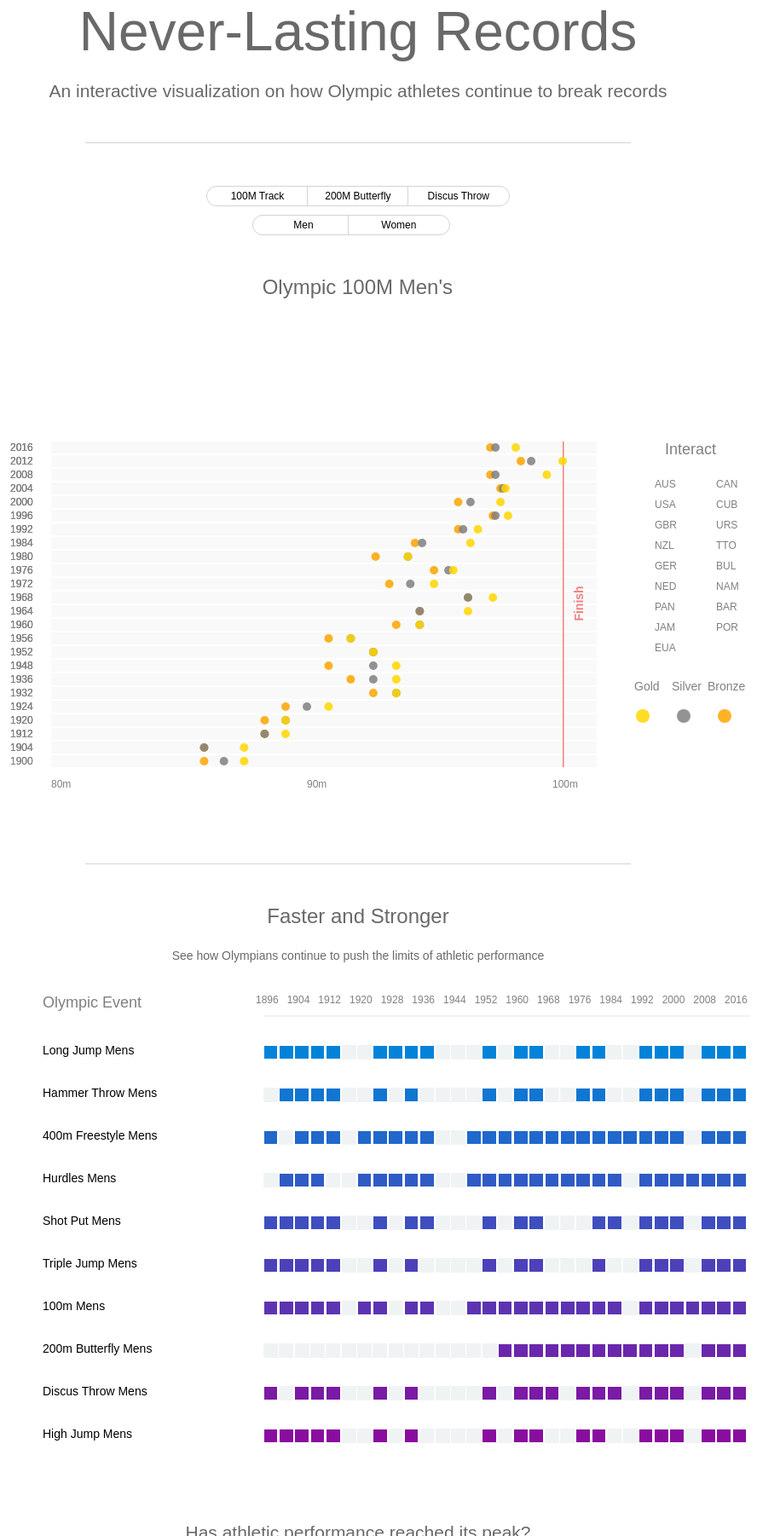
D3 v4 page, settled after 480 driven frames (8 s of simulated time); the page loaded 2 data file(s).


            var titleSvg = d3.select('.titleClass').append("svg")
            .attr("width", 200).attr("height", 180);
            
            titleSvg.append("image").attr("xlink:href", "img/titleImage.png")
                .attr("x", "32%")
                .attr("y", "20")
                .attr("width", "350");
        

            // Olympic Games of interest
            var mens100m  = {}; 
            var womens100m  = {};
            var mens200mFly = {}; 
            var womens200mFly = {};
            var mensDiscus = {};
            var womensDiscus = {};
            
            // Olympic Sports of interest for the bar charts
            var longJumpM = {};     // Long Jump
            var longJumpW = {};
            var hammerM = {};       // Hammer Throw
            var hammerW = {};   
            var freestyleM = {};    // 400m Free Style
            var freestyleW = {};
            var hurdlesM = {};      // Hurdles
            var hurdlesW = {}; 
            var shotPutM = {};      // Shot Put
            var shotPutW = {};
            var tripleJumpM = {};   // Triple Jump
            var tripleJumpW = {};
            var trackM = {};        // 100m Track
            var trackW = {};
            var butterflyM = {};    // 200m Butterfly
            var butterflyW = {};
            var discusM = {};       // Discus Throw
            var discusW = {};
            var highJumpM = {};     // High Jump
            var highJumpW = {};

            // Olympic Games by country
            // key: country
            // data: # medals, # gold, # silver, # bronze
            // data: [year: # medals, # gold, # bronze]
            var countryData = {};
            
            d3.queue()
            .defer(d3.csv, "olympicData.csv", parseLine)
            .defer(d3.csv, "OlympicRegression.csv", parseLine2)
            .await(createVisualization);
            
            function createVisualization(error, file1, file2){
                
                createAnimation(file1);
                
                createCharts(file2);
                
            }
            
            function parseLine2(line) {
                return {
                    game: line["Game"],
                    year: line["Year"],
                    medal: line["Medal"],
                    result: (line["Result"]),
                    country: line["Country"],
                    athlete: line["Athlete"]
                }
            }
            
            
            function parseLine(line) {
                var csvLine = {
                    game: line["Game"],
                    year: line["Year"],
                    medal: line["Medal"],
                    result: line["Result"],
                    country: line["Country"],
                    athlete: line["Athlete"]
                }
                if (csvLine.game == "200M Butterfly Men" || csvLine.game == "200M Butterfly Women") {
                    var time = csvLine.result.replace(/^0+(?!\.|$)/, ''); // remove leading zeros of time result e.g. "01:55.35"
                    time = Number(time.charAt(0)) * 60 + Number(time.substr(2)); // # of minutes * 60 seconds + seconds.milliseconds
                    csvLine.result = time;
                } else {
                    csvLine.result = Number(csvLine.result);
                }
                return csvLine;
            }
            
            // Update the data object olympicResults to include new results
            function olympicGoldResults (olympicResults, d){
                olympicResults[d.year] = {result: d.result, athlete: d.athlete, country: d.country, game: d.game};
            };
            
            // Create objects for gold, silver, and bronze results.
            // Update the data object olympicResults to include new results
            function olympicYearResults (olympicResults, d){
                var game = (d.game).replace(/\s/g, '').toLowerCase();
                if (d.medal == "gold"){
                    olympicResults[d.year].gold = {game: game, result: d.result, athlete: d.athlete, country: d.country};
                }
                if (d.medal == "silver"){
                    olympicResults[d.year].silver = {game: game, result: d.result, athlete: d.athlete, country: d.country};
                }
                if (d.medal == "bronze"){
                    olympicResults[d.year].bronze = {game: game, result: d.result, athlete: d.athlete, country: d.country};
                }
            }    
            
            function createAnimation(data){
                olympicData = data;
                
                // Create object for each olympic game (key = year)
                olympicData.forEach(function(d){
                    
                    if (d.game == "100M Men"){ mens100m[d.year]= {} }
                    
                    else if (d.game == "100M Women") { womens100m[d.year] = {} }

                    else if (d.game == "200M Butterfly Men") { mens200mFly[d.year] = {} }

                    else if (d.game == "200M Butterfly Women") { womens200mFly[d.year] = {} }

                    else if (d.game == "Discus Throw Men") { mensDiscus[d.year] = {} }

                    else if (d.game == "Discus Throw Women") { womensDiscus[d.year] = {} }
                    
                    // Populate countryData
                    
                    // If countryData already has that country 
                    if (countryData[d.country]) {
                        if (d.medal == 'gold') {
                            countryData[d.country].total += 1;
                            countryData[d.country].gold += 1;
                            if (countryData[d.country].byyear[d.year]) {
                                countryData[d.country].byyear[d.year].t +=1;
                                countryData[d.country].byyear[d.year].g +=1;
                            } else {
                                countryData[d.country].byyear[d.year] = {t:1, g:1, s:0, b:0};
                            }
                        } else if (d.medal == 'silver') {
                            countryData[d.country].total += 1;
                            countryData[d.country].silver += 1;
                            if (countryData[d.country].byyear[d.year]) {
                                countryData[d.country].byyear[d.year].t +=1;
                                countryData[d.country].byyear[d.year].s +=1;
                            } else {
                                countryData[d.country].byyear[d.year] = {t:1, g:0, s:1, b:0};
                            }
                        } else {
                            countryData[d.country].total += 1;
                            countryData[d.country].bronze += 1;
                            if (countryData[d.country].byyear[d.year]) {
                                countryData[d.country].byyear[d.year].t +=1;
                                countryData[d.country].byyear[d.year].b +=1;
                            } else {
                                countryData[d.country].byyear[d.year] = {t:1, g:0, s:0, b:1};
                            }
                        }
                    } else {
                        countryData[d.country] = {total: 0, gold: 0, silver: 0, bronze: 0, byyear:{}};
                    }
                })
                
                // Create object for every year's results (keys =  gold, silver and bronze )
                olympicData.forEach(function(d){
                    
                    if (d.game == "100M Men"){ olympicYearResults(mens100m, d); }
                    
                    if (d.game == "100M Women"){ olympicYearResults(womens100m, d); }

                    if (d.game == "200M Butterfly Men"){ olympicYearResults(mens200mFly, d); }
                    
                    if (d.game == "200M Butterfly Women"){ olympicYearResults(womens200mFly, d); }

                    if (d.game == "Discus Throw Men"){ olympicYearResults(mensDiscus, d); }
                    
                    if (d.game == "Discus Throw Women"){ olympicYearResults(womensDiscus, d); }
                    
                });
                
                // Add speeds to object: 100m / result
                for (year in mens100m){
                    mens100m[year].gold.speed = 100.0/mens100m[year].gold.result;
                    mens100m[year].silver.speed = 100.0/mens100m[year].silver.result;
                    mens100m[year].bronze.speed = 100.0/mens100m[year].bronze.result;
                };
                
                // Add speeds to 100m Womens object: 100m / result
                for (year in womens100m){
                    womens100m[year].gold.speed = 100.0/womens100m[year].gold.result;
                    womens100m[year].silver.speed = 100.0/womens100m[year].silver.result;
                    womens100m[year].bronze.speed = 100.0/womens100m[year].bronze.result;
                };

                // Add speeds to 200m Mens Butterfly object: 200m / result
                for (year in mens200mFly){
                    mens200mFly[year].gold.speed = 200.0/mens200mFly[year].gold.result;
                    mens200mFly[year].silver.speed = 200.0/mens200mFly[year].silver.result;
                    mens200mFly[year].bronze.speed = 200.0/mens200mFly[year].bronze.result;
                };

                // Add speeds to 200m Mens Butterfly object: 200m / result
                for (year in womens200mFly){
                    womens200mFly[year].gold.speed = 200.0/womens200mFly[year].gold.result;
                    womens200mFly[year].silver.speed = 200.0/womens200mFly[year].silver.result;
                    womens200mFly[year].bronze.speed = 200.0/womens200mFly[year].bronze.result;
                };

                // shows when page is first loaded
                plotTracks(mens100m);

                // show mens track 
                d3.select("#buttonTrackMen").on("click", function() {
                    svgTrack.selectAll("text").remove();
                    svgTrackGroup.selectAll("*").remove();
                    plotTracks(mens100m);
                });

                // show womens track
                d3.select("#buttonTrackWomen").on("click", function() {
                    svgTrack.selectAll("text").remove();
                    svgTrackGroup.selectAll("*").remove();
                    plotTracks(womens100m);
                });
                
                // show mens swim
                d3.select("#buttonPoolMen").on("click", function() {
                    svgPool.selectAll("text").remove();
                    svgPoolGroup.selectAll("*").remove();
                    plotPoolLanes(mens200mFly);
                });

                // show womens swim
                d3.select("#buttonPoolWomen").on("click", function() {
                    svgPool.selectAll("text").remove();
                    svgPoolGroup.selectAll("*").remove();
                    plotPoolLanes(womens200mFly);
                });

                // show mens discus
                d3.select("#buttonDiscusMen").on("click", function() {
                    svgDiscus.selectAll("text").remove();
                    svgDiscusGroup.selectAll("*").remove();
                    plotDiscusThrows(mensDiscus);
                });

                // show womens discus
                d3.select("#buttonDiscusWomen").on("click", function() {
                    svgDiscus.selectAll("text").remove();
                    svgDiscusGroup.selectAll("*").remove();
                    plotDiscusThrows(womensDiscus);
                });

                // only show track
                d3.select("#showTrack").on("click", function() {
                    svgTrack.selectAll("text").remove();
                    svgTrackGroup.selectAll("*").remove();
                    plotTracks(mens100m);
                    document.getElementById("trackViz").style.display = "inline";
                    document.getElementById("poolViz").style.display = "none";
                    document.getElementById("discusViz").style.display = "none";
                    
                    // Show track buttons
                    d3.select('#buttonTrackMen').style('display', 'initial');
                    d3.select('#buttonTrackWomen').style('display', 'initial');
                    
                    // Hide other pool, discus buttons
                    d3.select('#buttonPoolMen').style('display', 'none');
                    d3.select('#buttonPoolWomen').style('display', 'none');
                    d3.select('#buttonDiscusMen').style('display', 'none');
                    d3.select('#buttonDiscusWomen').style('display', 'none');
                })

                // only show pool
                d3.select("#showPool").on("click", function() {
                    svgPool.selectAll("text").remove();
                    svgPoolGroup.selectAll("*").remove();
                    plotPoolLanes(mens200mFly);
                    document.getElementById("trackViz").style.display = "none";
                    document.getElementById("poolViz").style.display = "inline";
                    document.getElementById("discusViz").style.display = "none";
                    
                    // Show pool buttons
                    d3.select('#buttonPoolMen').style('display', 'initial');
                    d3.select('#buttonPoolWomen').style('display', 'initial');
                    
                    // Hide other track, discus buttons
                    d3.select('#buttonTrackMen').style('display', 'none');
                    d3.select('#buttonTrackWomen').style('display', 'none');
                    d3.select('#buttonDiscusMen').style('display', 'none');
                    d3.select('#buttonDiscusWomen').style('display', 'none');
                })

                // only show discus
                d3.select("#showDiscus").on("click", function() {
                    svgDiscus.selectAll("text").remove();
                    svgDiscusGroup.selectAll("*").remove();
                    plotDiscusThrows(mensDiscus);
                    document.getElementById("trackViz").style.display = "none";
                    document.getElementById("poolViz").style.display = "none";
                    document.getElementById("discusViz").style.display = "inline";
                    
                    // Show discus buttons
                    d3.select('#buttonDiscusMen').style('display', 'initial');
                    d3.select('#buttonDiscusWomen').style('display', 'initial');
                    
                    // Hide other pool, track buttons
                    d3.select('#buttonPoolMen').style('display', 'none');
                    d3.select('#buttonPoolWomen').style('display', 'none');
                    d3.select('#buttonTrackMen').style('display', 'none');
                    d3.select('#buttonTrackWomen').style('display', 'none');
                })

                // plotCountries(countryData);
                
                
                d3.select("#dataSlider").on("input", function() {
                    updatePlot(+this.value);
                });
                
            };
            
            function createCharts(data){
            chartData = data;

            // Create object for each olympic game (key = year)
            chartData.forEach(function(d){

                if (d.game == "Long Jump Mens"){ olympicGoldResults(longJumpM, d); }

                else if (d.game == "Long Jump Womens"){ olympicGoldResults(longJumpW, d); }
                
                else if (d.game == "Hammer Throw Mens"){ olympicGoldResults(hammerM, d); }
                
                 else if (d.game == "Hammer Throw Womens"){ olympicGoldResults(hammerW, d); }
                
                else if (d.game == "400m Freestyle Mens"){ olympicGoldResults(freestyleM, d); }
                
                else if (d.game == "400m Freestyle Womens"){ olympicGoldResults(freestyleW, d); }
                
                else if (d.game == "Hurdles Mens"){ olympicGoldResults(hurdlesM, d); }
                
                else if (d.game == "Hurdles Womens"){ olympicGoldResults(hurdlesW, d); }
                
                else if (d.game == "Shot Put Mens"){ olympicGoldResults(shotPutM, d); }
                
                else if (d.game == "Shot Put Womens"){ olympicGoldResults(shotPutW, d); }
                
                else if (d.game == "Triple Jump Mens"){ olympicGoldResults(tripleJumpM, d); }
                
                else if (d.game == "Triple Jump Womens"){ olympicGoldResults(tripleJumpW, d); }
                
                else if (d.game == "100m Mens"){ olympicGoldResults(trackM, d); }
                
                else if (d.game == "100m Womens"){ olympicGoldResults(trackW, d); }
                
                else if (d.game == "200m Butterfly Mens"){ olympicGoldResults(butterflyM, d); }
                
                else if (d.game == "200m Butterfly Womens"){ olympicGoldResults(butterflyW, d); }
                
                else if (d.game == "Discus Throw Mens"){ olympicGoldResults(discusM, d); }
                
                else if (d.game == "Discus Throw Womens"){ olympicGoldResults(discusW, d); }
                
                else if (d.game == "High Jump Mens"){ olympicGoldResults(highJumpM, d); }
                
                else if (d.game == "High Jump Womens"){ olympicGoldResults(highJumpW, d); }
            
                
            })
            
            var olympicSports = [longJumpM, longJumpW, hammerM, hammerW, freestyleM,freestyleW,hurdlesM, hurdlesW, shotPutM, shotPutW,tripleJumpM, tripleJumpW, trackM, trackW, butterflyM, butterflyW, discusM, discusW, highJumpM, highJumpW];
            
            
            plotChart(longJumpM,longJump_svg,"sportImg/long-jump.svg", "Meters", "Farther", "#0283D9");
            plotChart(hammerM, hammerThrow_svg,"sportImg/hammer-throw.svg", "Meters","Farther","#1175D2" );
            plotChart(freestyleM,freestyle_svg,"sportImg/swimmer.svg", "Seconds","Faster" ,"#2068CC");
            plotChart(hurdlesM,hurdles_svg, "sportImg/track-field.svg","Seconds","Faster" ,"#2F5BC5");
            plotChart(shotPutM,shotPut_svg,"sportImg/shot-put.svg", "Meters","Farther" ,"#3E4EBF");
            plotChart(tripleJumpM, tripleJump_svg,"sportImg/long-jump.svg", "Meters","Farther", "#4D41B9");
            plotChart(trackM, track_svg,"sportImg/sprint.svg", "Seconds","Faster", "#5C34B2");
            plotChart(butterflyM, butterfly_svg,"sportImg/swimmer.svg", "Seconds","Faster", "#6B27AC");
            plotChart(discusM,discusThrow_svg,"sportImg/man-throwing-something.svg", "Meters","Farther", "#7A1AA5");
            plotChart(highJumpM, highJump_svg,"sportImg/high-jump.svg", "Meters", "Farther","#890D9F");
            };
                        
        

            var width = 960, height = 720;

            var xTrackScale = d3.scaleLinear().domain([0,100]).range([120,720]);
            var xTrackScale2 = d3.scaleLinear().domain([80,100]).range([120,720]); // zoom into points

            var yScaleMen = d3.scaleLinear().domain([0,25]).range([490,90]);
            var yScaleWomen = d3.scaleLinear().domain([0,21]).range([490,90]);

            // Create SVG
            var svgTrack = d3.select("#trackViz")
            .append("svg")
            .attr("width", width)
            .attr("height", 650);
            

            var svgTrackGroup = svgTrack.append("g");
            
            // 100M Men's Record
            var recordTimeMen = 9.63; 
            var recordSpeedMen = 100/recordTimeMen;
            
            // 100M Women's Record
            var recordTimeWomen = 10.71;
            var recordSpeedWomen = 100/recordTimeWomen;
            
            function plotTracks(data) {
                
                // Initializa variables
                var plottingData  = [];
                var recordTime;
                var n = 1;

                if (data == mens100m) {
                    recordTime = recordTimeMen
                } else {
                    recordTime = recordTimeWomen } 
                
                for (y in data) {
                    
                    var bronzeDistance = data[y].bronze.speed*recordTime;
                    plottingData.push({game: data[y].bronze.game, start: 0, end: bronzeDistance,speed:data[y].bronze.speed, result: data[y].bronze.result, color: "orange", order:n, year: y, medal: "bronze", athlete: data[y].bronze.athlete, country: data[y].bronze.country});
                    
                    var silverDistance = data[y].silver.speed*recordTime;
                    plottingData.push({game: data[y].silver.game, start: 0, end: silverDistance, speed:data[y].silver.speed, result: data[y].silver.result, color: "grey", order: n, year: y, medal: "silver", athlete: data[y].silver.athlete, country: data[y].silver.country});
                    
                    var goldDistance = data[y].gold.speed*recordTime;
                    plottingData.push({game: data[y].gold.game, start: 0, end: goldDistance, speed:data[y].gold.speed, result: data[y].gold.result, color: "gold", order: n, year: y, medal: "gold", athlete: data[y].gold.athlete, country: data[y].gold.country });
                            
                    n++;
                }

                // Set y-scale
                var yScale;
                if (data == mens100m) {
                    yScale = yScaleMen;
                } else {
                    yScale = yScaleWomen;
                }

                // Add track for each olympic year
                var raceTrack = svgTrackGroup.selectAll("g").data(plottingData).enter().append("rect");

                raceTrack
                    .attr("width", 640)
                    .attr("height", function() {
                        return 14;

                    })
                    .attr("x", 120)
                    .attr("y", function(d) {
                        return yScale(d.order) - 8 + 120;
                    })
                    .style("fill", "lightgray")
                    .style("opacity", .05);

                // Finish Line
                svgTrackGroup.append("rect")
                    .attr("x", xTrackScale(100))
                    .attr("y", function() {
                        if (data == mens100m) { return yScale(24.5) + 120 }
                        else if (data == womens100m) { return yScale(20.4) + 120 }
                        else { return yScale(21) + 120 }
                    })
                    .attr("width", 1.5)
                    .attr("height", function() {
                        if (data == mens100m) { return 382 }
                        else { return 375 }
                    })
                    .style("fill", 'lightcoral')
                    .style("stroke", "grey")
                    .style("stroke-width", 0);

                svgTrackGroup.append("text").text("Finish")
                    .attr('class', 'finish')
                    .attr("x", -408)
                    .attr("y", 744)
                    .attr("transform", "rotate(270)")
                    .style("text-anchor", "middle");
                
                // Add gold, bronze, and silver medal plots
                var circles = svgTrackGroup.selectAll("g").data(plottingData)
                .enter().append("circle");

                circles
                    .attr('class', 'filter-circles')
                    .attr("cx", function(d) {return xTrackScale(d.start)})
                    .attr("cy",function(d) {return yScale(d.order) - 1 + 120 })
                    .attr("r", 5)
                    .style("fill", function(d) {return d.color})
                    .style('opacity', 0.85)
                    .style('cursor', 'crosshair');

                circles
                .transition()
                    .ease(d3.easePoly)
                    .duration(2000)
                    .attr('cx', function(d,i) { return xTrackScale(d.end) })
                .transition()
                    .ease(d3.easePoly)
                    .duration(2000)
                    .attr('cx', function(d,i) { return xTrackScale2(d.end) });


                // Add y-axis text: years
                var olympicYears = svgTrack.selectAll("g").data(plottingData).enter().append("text");

                olympicYears.text(function(d) {return d.year})
                    .attr('class', 'axis-label')
                    .attr("x", 72)
                    .attr("y", function(d) {return yScale(d.order) + 120})
                    .style("alignment-baseline", "middle");

                // Add titles
                svgTrack.append("text").text(function() {
                    if (data == mens100m) { return "Olympic 100M Men's" }
                    else { return "Olympic 100M Women's" }
                })
                    .attr('class', 'title')
                    .attr('x', function() {
                        if (data == mens100m) { return 367.67; }
                        else { return 348.6; }
                    })
                    .attr("y", 45);
                
                svgTrack.selectAll(".subtitle").remove();
                
                // Add description
                svgTrack.append('foreignObject')
                    .attr('class', 'subtitle')
                    .attr("x", 160)
                    .attr("y", 70)
                    .text(function() {
                    if (data == womens100m){ 
                        return "What would happen if all Olympic medalists from 1928 - 2016 raced each other in the 100 meters? This 15 second race is one of the highest profile competitions at the games. Since the first women's Olympic the record  it has been broken 18 times and equalled 17 further times. The current Olympic record is held by Elaine Thompson at 10.71 seconds.";}
                    else {
                        return "What would happen if all Olympic medalists from 1900 - 2016 raced each other in the 100 meters? This 10 second race is one of the highest profile competitions at the games. Since the first men's Olympic the record has been broken 13 times and matched 24 times. The current Olympic record is held by Usain Boldt at 9.63 seconds.";
                    }});

                // Add x-axis text: distance in meters
                svgTrack.append("text").text("100m")
                    .attr('class', 'axis-label')
                    .attr("x", xTrackScale(98))
                    .attr("y", 624)
                    .style("anchor", "middle");

                var twentyFive = svgTrack.append("text").text("25m")
                    .attr('class', 'axis-label')
                    .attr("x", xTrackScale(25))
                    .attr("y", 624)
                    .style("anchor", "middle");

                var fifty = svgTrack.append("text").text("50m")
                    .attr('class', 'axis-label')
                    .attr("x", xTrackScale(50))
                    .attr("y", 624)
                    .style("anchor", "middle");

                var seventyFive = svgTrack.append("text").text("75m")
                    .attr('class', 'axis-label')
                    .attr("x", xTrackScale(75))
                    .attr("y", 624)
                    .style("anchor", "middle");

                var eighty = svgTrack.append("text").text("80m")
                    .attr('class', 'axis-label')
                    .attr("x", xTrackScale(80))
                    .attr("y", 624)
                    .style("anchor", "middle")
                    .style("opacity", 0)

                var ninety = svgTrack.append("text").text("90m")
                    .attr('class', 'axis-label')
                    .attr("x", xTrackScale(90))
                    .attr("y", 624)
                    .style("anchor", "middle")
                    .style("opacity", 0)

                twentyFive
                .transition()
                    .delay(2000)
                    .duration(2000)
                    .attr('x', xTrackScale2(25))
                    .style("opacity", -5)

                fifty
                .transition()
                    .delay(2000)
                    .duration(2000)
                    .attr('x', xTrackScale2(50) )
                    .style("opacity", -5);

                seventyFive
                .transition()
                    .delay(2000)
                    .duration(2000)
                    .attr('x', xTrackScale2(75))
                    .style("opacity", -5)

                eighty
                .transition()
                    .delay(2000)
                    .duration(2000)
                    .ease(d3.easePoly)
                    .attr('x', xTrackScale2(80) )
                    .style("opacity", 1)

                ninety
                .transition()
                    .delay(2000)
                    .duration(2000)
                    .ease(d3.easePoly)
                    .attr('x', xTrackScale2(90) )
                    .style("opacity", 1)
                
                // Calls function for plotting descriptions
                if (data == mens100m) { plotHover(data, plottingData, circles, "track", "mens") }
                else { plotHover(data, plottingData, circles, "track", "womens") }
                
                // Calls function for filtering by country
                filterCountries(data, plottingData, circles);
                
                // Calls function for filtering by medal
                filterMedals(data, plottingData, circles, 'track');
                
            }
            
            function plotHover(data, plottingData, objects, event, gender) {
                
                var countries = [];

                if (event == "track") {
                    svgGroup = svgTrackGroup;
                    xScale2 = xTrackScale2;
                    if (gender == "mens" ) { yScale = yScaleMen }
                    else { yScale = yScaleWomen }
                }
                else if (event == "pool") {
                    svgGroup = svgPoolGroup;
                    xScale2 = xPoolScale2;
                    if (gender == "mens" ) { yScale = yPoolScaleMen }
                    else { yScale = yPoolScaleWomen }
                }
                else if (event == "discus") {
                    svgGroup = svgDiscusGroup
                    xScale2 = xDiscusScale2;
                    if (gender == "mens" ) { yScale = yDiscusScaleMen }
                    else { yScale = yDiscusScaleWomen }
                }

                // Append the rectangles
                var rects = svgGroup.selectAll('g').data(plottingData).enter().append('rect');
                
                // Append the flag iamges
                var flags = svgGroup.selectAll('g').data(plottingData).enter().append('image');
                
                // Populate list of countries
                for (key in data) {
                    var c1 = data[key].gold.country;
                    if (countries.includes(c1) == false) {
                        countries.push(c1);
                    } 
                    var c2 = data[key].silver.country;
                    if (countries.includes(c2) == false) {
                        countries.push(c2); }
                    var c3 = data[key].bronze.country;
                    if (countries.includes(c3) == false) {
                        countries.push(c3);
                    }
                }
                
                // Append the text onto the rectangles
                var texts = svgGroup.selectAll('g').data(plottingData).enter().append('text');
                
                rects.attr('id', function(d) {return d.medal+d.year+d.game})
                    .attr('x', function(d) {return xScale2(d.end)-75})
                    .attr('y', function(d) {
                        if (event == 'track') {
                            // If circles on upper half of graph
                            if (d.year >= 1968) {
                                return yScale(d.order)+15+120;
                            } else { 
                                // if (d.year <= 1964)
                                return yScale(d.order)-70-15+120;
                            }
                        } else if (event == 'pool') {
                            // If circles on upper half of graph
                            if (d.year >= 1984) {
                                rects.attr('y', function(d) {return yScale(d.order)+15-72});
                            } else { 
                                // if (d.year <= 1984)
                                rects.attr('y', function (d) {return yScale(d.order)-70-15-72});
                            }
                        }
                     
                    })
                    .attr('rx', '6px')
                    .attr('ry', '6px')
                    .attr('width', '155px')
                    .attr('height', '70px')
                    .style('fill', function(d) {
                        return 'white';
                    })
                    .style('opacity', 0.85)
                    .style('display', 'none');
                
                flags.attr('id', function(d) {return d.medal+d.year+d.game+'flag'})
                    .attr('xlink:href', function (d) {return 'img/flags/'+d.country+'.svg'})
                    .attr('x', function (d) {return xScale2(d.end)-65})
                    .attr('y', function(d) {
                        if (event == 'track') {
                            // If circles on upper half of graph
                            if (d.year >= 1968) {
                                flags.attr('y', function(d) {return yScale(d.order)+25+120});
                            } else { 
                                // if (d.year <= 1964)
                                flags.attr('y', function(d) {return yScale(d.order)-70-5+120});
                            }
                        } else if (event == 'pool') {
                            // If circles on upper half of graph
                            if (d.year >= 1984) {
                                flags.attr('y', function(d) {return yScale(d.order)+25-72});
                            } else { 
                                // if (d.year <= 1984)
                                flags.attr('y', function(d) {return yScale(d.order)-70-5-72});
                            }
                        }
                    })
                    .attr('width', '25px')
                    .style('display', 'none');

                texts.attr('id', function(d) {return d.medal+d.year+d.game+'text'})
                    .attr('class', 'athlete-label')
                    .attr('x', function(d) {return xScale2(d.end)-30})
                    .attr('y', function(d) {
                        if (event == 'track') {
                            // If circles on upper half of graph
                            if (d.year >= 1968) {
                                texts.attr('y', function(d) {return yScale(d.order)+35+120});
                            } else { 
                                // if (d.year <= 1964)
                                texts.attr('y', function(d) {return yScale(d.order)-70+5+120});
                            }
                        } else if (event == 'pool') {
                            // If circles on upper half of graph
                            if (d.year >= 1984) {
                                texts.attr('y', function(d) {return yScale(d.order)+35-72});
                            } else { 
                                // if (d.year <= 1984)
                                texts.attr('y', function(d) {return yScale(d.order)-70+5-72});
                            }
                        }
                    })
                    .attr('width', '145px')
                    .attr('height', '65px')
                    .style('display', 'none')
                    .text(function(d) {
                        var ath = d.athlete.split(' ');
                        var lastname = ath[1].charAt(0) + ath[1].slice(1).toLowerCase();
                        ath[1] = lastname;
                        return ath[0]+' '+ath[1];
                    });
                
                texts.append('tspan')
                    .attr('class', 'athlete-desc-label')
                    .attr('x', function(d) {return xScale2(d.end)-30})
                    .attr('dy', '12px')
                    .text(function(d) {
                        return 'Country: '+d.country;
                    });

                
                if (event == "discus") {
                    texts.append('tspan')
                        .attr('class', 'athlete-desc-label')
                        .attr('x', function (d) {return xScale2(d.end)-30})
                        .attr('dy', '12px')
                        .text(function(d) {
                            return 'Distance: '+d.result.toFixed(2)+' m';
                        }); 
                } else {    
                    texts.append('tspan')
                        .attr('class', 'athlete-desc-label')
                        .attr('x', function (d) {return xScale2(d.end)-30})
                        .attr('dy', '12px')
                        .text(function(d) {
                            return 'Time: '+d.result.toFixed(2)+ ' s';
                    }); 

                    texts.append('tspan')
                        .attr('class', 'athlete-desc-label')
                        .attr('x', function (d) {return xScale2(d.end)-30})
                        .attr('dy', '12px')
                        .text(function(d) {
                            return 'Speed: '+d.speed.toFixed(2)+' m/s';
                        }); 
                } 
                
                objects
                    .on('mouseenter', function(d) {
                    
                        var id = d.medal+d.year+d.game;

                        // If game is track
                        if (event == 'track') {
                            // If circles on upper half of graph
                            if (d.year >= 1968) {
                                rects.attr('y', function(d) {return yScale(d.order)+15+120});
                                flags.attr('y', function(d) {return yScale(d.order)+25+120});
                                texts.attr('y', function(d) {return yScale(d.order)+35+120});
                            } else { 
                                // if (d.year <= 1964)
                                rects.attr('y', function (d) {return yScale(d.order)-70-15+120});
                                flags.attr('y', function(d) {return yScale(d.order)-70-5+120});
                                texts.attr('y', function(d) {return yScale(d.order)-70+5+120});
                            }

                        d3.select('#'+id).style('display', 'inline');
                        d3.select('#'+id+'flag').style('display', 'inline');
                        d3.select('#'+id+'text').style('display', 'inline');
                        }

                        // If game is pool
                        else if (event == 'pool') {
                            // If circles on upper half of graph
                            if (d.year >= 1984) {
                                rects.attr('y', function(d) {return yScale(d.order)+15-72});
                                flags.attr('y', function(d) {return yScale(d.order)+25-72});
                                texts.attr('y', function(d) {return yScale(d.order)+35-72});
                            } else { 
                                // if (d.year <= 1984)
                                rects.attr('y', function (d) {return yScale(d.order)-70-15-72});
                                flags.attr('y', function(d) {return yScale(d.order)-70-5-72});
                                texts.attr('y', function(d) {return yScale(d.order)-70+5-72});
                            }

                            d3.select('#'+id).style('display', 'inline');
                            d3.select('#'+id+'flag').style('display', 'inline');
                            d3.select('#'+id+'text').style('display', 'inline');
                        }

                        // If game is discus
                        else {
                            // If circles on upper half of graph
                            if (d.year >= 1976) {
                                rects.attr('y', function(d) {return yScale(d.order)+15+120});
                                flags.attr('y', function(d) {return yScale(d.order)+25+120});
                                texts.attr('y', function(d) {return yScale(d.order)+35+120});
                            } else { 
                                // if (d.year <= 1984)
                                rects.attr('y', function (d) {return yScale(d.order)-70+100});
                                flags.attr('y', function(d) {return yScale(d.order)-70+110});
                                texts.attr('y', function(d) {return yScale(d.order)-70+120});
                            }

                            d3.select('#'+id).style('display', 'inline');
                            d3.select('#'+id+'flag').style('display', 'inline');
                            d3.select('#'+id+'text').style('display', 'inline');
                        }

                        
                })
                .on('mouseleave', function(d) {
                    var id = d.medal+d.year+d.game;
                    d3.select('#'+id).style('display', 'none');
                    d3.select('#'+id+'flag').style('display', 'none');
                    d3.select('#'+id+'text').style('display', 'none');
                });
            }

        

            
            // Legends, keys, and filters
            
            
            // Filter: by countries
            function filterCountries(data, plottingData, objects) {
                // Variables
                var counts = {};
                var count = 0;
                
                // Append the flag iamges
                var filter = svgGroup.selectAll('g').data(plottingData).enter().append('image');
                
                filter
                    .attr('xlink:href', function (d) {
                        if (d.country in counts == false) {
                            counts[d.country] = [count, 1];
                            count++;
                            return 'img/flags/'+d.country+'.svg';
                        } else {
                            counts[d.country][1] ++;
                        }
                        
                    })
                    .attr('x', function(d) {
                        if (data == mens100m || data == womens100m) {
                            if (counts[d.country][0] <= 8) {
                                return 804;
                            } else {
                                return 876;
                            }   
                        } else if (data == mens200mFly) {
                            if (counts[d.country][0] <= 7) {
                                return 804;
                            } else {
                                return 876;
                            }  
                        } else if (data == womens200mFly) {
                            if (counts[d.country][0] <= 4) {
                                return 804;
                            } else {
                                return 876;
                            }
                        }
                    
                        else if (data == mensDiscus) {
                            if (counts[d.country][0] <= 8) {
                                return 804 ;
                            } else {
                                return 876 ;
                            }
                        } else {
                            if (counts[d.country][0] <= 10) {
                                return 804 ;
                            } else {
                                return 876 ;
                            }
                        }
                                      
                    })
                    .attr('y', function(d) {
                        var increment;
                        if (data == mens100m || data == womens100m) {
                            if (counts[d.country][0] <= 8) {
                                increment = counts[d.country][0];
                            } else {
                                increment = counts[d.country][0] - 9;
                            }
                            return 258+increment*24;
                        } else if (data == mens200mFly) {
                            if (counts[d.country][0] <= 7) {
                                increment = counts[d.country][0];
                            } else {
                                increment = counts[d.country][0] - 8;
                            }
                            return 258+increment*24-48;
                        } else if (data == womens200mFly) {
                            if (counts[d.country][0] <= 4) {
                                increment = counts[d.country][0];
                            } else {
                                increment = counts[d.country][0] - 5;
                            }
                            return 258+increment*24-48;
                        }
                        else if (data == mensDiscus) {
                            if (counts[d.country][0] <= 8) {
                                increment = counts[d.country][0];
                            } else {
                                increment = counts[d.country][0] - 9;
                            }
                            return 258+increment*24 + 20;
                        } else {
                            if (counts[d.country][0] <= 10) {
                                increment = counts[d.country][0];
                            } else {
                                increment = counts[d.country][0] - 11;
                            }
                            return 258+increment*24 + 20;
                        }
                    
                        
                    })
                    .attr('width', '18px')
                    .on('mouseenter', function(d) {
                        var click = d.country;
                        d3.selectAll('.filter-circles')
                            .style('opacity', function(d) {
                                if (d.country != click) {
                                    return '0.1';
                                }
                            })
                    })
                    .on('mouseleave', function(d) {
                        svgGroup.selectAll('.filter-circles').style('opacity', 1);
                    })
                    .style('cursor', 'pointer')
                    .style('display', function(d) {
                    });        
                
                // Filter by countries
                var labelCountries = svgGroup.append('text');
                labelCountries
                    .attr('class', 'axis-title')
                    .attr('x', 840)
                    .attr('y', function() {
                        if (data == mens100m || data == womens100m) {
                            return 233;
                        } else if (data == mens200mFly || data == womens200mFly) {
                            return 184;
                        }
                        else{
                            return 240;
                        }
                    })
                    .text('Interact')
                    .style("font-size", 18)
                    .style("font-weight", 200);
                

                svgGroup.append("image").attr("xlink:href", "img/cursor.svg")
                .attr("x", "800")
                .attr('y', function() {
                        if (data == mens100m || data == womens100m) {
                            return 215;
                        } else if (data == mens200mFly || data == womens200mFly) {
                            return 167;
                        }
                        else{
                            return 220;
                        }
                    })
                .attr("width", "30");
            
                
                var labels = svgGroup.selectAll('g').data(plottingData).enter().append('text');
                var countryLabels = [];
                
                labels
                    .attr('class', 'country-label')
                    .attr('x', function(d) {
                        if (data == mens100m || data == womens100m) {
                            if (counts[d.country][0] <= 8) {
                                return 804 + 24;
                            } else {
                                return 876 + 24;
                            }
                        } else if (data == mens200mFly) {
                            if (counts[d.country][0] <= 7) {
                                return 804 + 24;
                            } else {
                                return 876 + 24;
                            }
                        } 
                        else if (data == womens200mFly) {
                            if (counts[d.country][0] <= 4) {
                                return 804 + 24;
                            } else {
                                return 876 + 24;
                            }
                        }
                        else if (data == mensDiscus) {
                            if (counts[d.country][0] <= 8) {
                                return 804 + 24;
                            } else {
                                return 876 + 24;
                            }
                        } else {
                            if (counts[d.country][0] <= 10) {
                                return 804 + 24;
                            } else {
                                return 876 + 24;
                            }
                        }
                            
                        
                         
                    })
                    .attr('y', function(d) {
                        var increment;
                        if (data == mens100m || data == womens100m) {
                            if (counts[d.country][0] <= 8) {
                                increment = counts[d.country][0];
                            } else {
                                increment = counts[d.country][0] - 9;
                            }
                            return 258+increment*24 + 14;
                        } else if (data == mens200mFly) {
                            if (counts[d.country][0] <= 7) {
                                increment = counts[d.country][0];
                            } else {
                                increment = counts[d.country][0] - 8;
                            }
                            return 258+increment*24 + 14 - 48;
                        } else if (data == womens200mFly) {
                            if (counts[d.country][0] <= 4) {
                                increment = counts[d.country][0];
                            } else {
                                increment = counts[d.country][0] - 5;
                            }
                            return 258+increment*24 + 14 - 48;
                        }
                        else if (data == mensDiscus) {
                            if (counts[d.country][0] <= 8) {
                                increment = counts[d.country][0];
                            } else {
                                increment = counts[d.country][0] - 9;
                            }
                            return 258+increment*24 + 34;
                        } else {
                            if (counts[d.country][0] <= 10) {
                                increment = counts[d.country][0];
                            } else {
                                increment = counts[d.country][0] - 11;
                            }
                            return 258+increment*24 + 34;
                        }
                    })

                    .text(function(d) {
                        if (countryLabels.includes(d.country) == false) {
                            countryLabels.push(d.country);
                            return d.country;    
                        } 
                    })
                    .style('display', function(d) {
                        });
            }
            
            function filterMedals(data, plottingData, objects, game) {

                // Select svgGroup that corresponds to the game
                var svgGroupSelect;
                if (game == 'track') {
                    svgGroupSelect = svgTrackGroup;
                } else if (game == 'pool') {
                    svgGroupSelect =  svgPoolGroup;
                } else {
                    svgGroupSelect = svgDiscusGroup;
                }
                
                // Create label
                var labelMedals = svgGroupSelect.append('text');
                labelMedals
                    .attr('class', 'axis-title')
                    .attr('x', 804)
                    .attr('y', function() {
                        if (data == mens100m || data == womens100m) { return 540-30; } 
                        else if (data == mens200mFly) { return 430; }
                        else if (data == womens200mFly){ return 360; }
                        else if (data == womensDiscus) { return 588; }
                        else {return 530}
                       })
                
                        
                    .text('Gold')
                    .style("font-weight", 200);
                
                svgGroupSelect.append('text')
                    .attr('class', 'axis-title')
                    .attr('x', 848)
                    .attr('y', function() {
                        if (data == mens100m || data == womens100m) { return 540-30; } 
                        else if (data == mens200mFly) { return 430; }
                        else if (data == womens200mFly){ return 360; }
                        else if (data == womensDiscus) { return 588; }
                        else {return 530}
                           
                       })                        
                    .text('Silver')
                    .style("font-weight", 200);
                
                svgGroupSelect.append('text')
                    .attr('class', 'axis-title')
                    .attr('x', 890)
                    .attr('y', function() {
                        if (data == mens100m || data == womens100m) { return 540-30; } 
                        else if (data == mens200mFly) { return 430;}
                        else if (data == womens200mFly){ return 360; }
                        else if (data == womensDiscus) { return 588; }
                        else {return 530}
                           
                       })                        
                    .text('Bronze')
                    .style("font-weight", 200);
                
                
                // Create medals
                var goldMedal = svgGroupSelect.append('circle')
                    .attr('cx', 814)
                    .attr("cy", function(d){
                        if (data == mens100m || data == womens100m){return 540}
                        else if (data == mens200mFly) {return 450;}
                        else if (data == womens200mFly) {return 380;}
                        else if (data == womensDiscus) { return 612; }
                        else {return 550}
                    })
                    .attr('r', 8)
                    .style('fill', 'gold')
                    .style('opacity', 0.85)
                    .style('cursor', 'pointer')
                    .on('mouseenter', function(d) {
                        d3.selectAll('.filter-circles').style('opacity', function(d) {
                            if (d.medal != 'gold') {
                                return '0.1';
                            }
                        })
                    })
                    .on('mouseleave', function(d) {
                        d3.selectAll('.filter-circles').style('opacity', 1);
                    });
                
                var silverMedal = svgGroupSelect.append("circle")
                    .attr('cx', 862).attr("cy", function(d){
                        if (data == mens100m || data == womens100m){return 540}
                        else if (data == mens200mFly) {return 450;}
                        else if (data == womens200mFly) {return 380;}
                        else if (data == womensDiscus) { return 612; }
                        else {return 550}
                    })
                    .attr("r", 8)
                    .style("fill", "grey")
                    .style('opacity', 0.85)
                    .style('cursor', 'pointer')
                    .on('mouseenter', function(d) {
                        d3.selectAll('.filter-circles').style('opacity', function(d) {
                            if (d.medal != 'silver') {
                                return '0.1';
                            }
                        })
                    })
                    .on('mouseleave', function(d) {
                        d3.selectAll('.filter-circles').style('opacity', 1);
                    });
            
                var bronzeMedal = svgGroupSelect.append("circle")
                    .attr("cx", 910).attr("cy", function(d){
                        if (data == mens100m || data == womens100m){return 540}
                        else if (data == mens200mFly) {return 450;}
                        else if (data == womens200mFly) {return 380;}
                        else if (data == womensDiscus) { return 612; }
                        else {return 550}
                    })
                    .attr("r", 8)
                    .style("fill", "orange")
                    .style('opacity', 0.85)
                    .style('cursor', 'pointer')
                    .on('mouseenter', function(d) {
                        d3.selectAll('.filter-circles').style('opacity', function(d) {
                            if (d.medal != 'bronze') {
                                return '0.1';
                            }
                        })
                    })
                    .on('mouseleave', function(d) {
                        d3.selectAll('.filter-circles').style('opacity', 1);
                    });
            }
        
           
            var xPoolScale = d3.scaleLinear().domain([0,200]).range([120,720]);
            var xPoolScale2 = d3.scaleLinear().domain([150,200]).range([120,720]); // zoom into points

            var yPoolScaleMen = d3.scaleLinear().domain([0,25]).range([490,90]);
            var yPoolScaleWomen = d3.scaleLinear().domain([0,21]).range([450,100]);

            // Create SVG
            var svgPool = d3.select("#poolViz")
                .append("svg")
                .attr("width", width)
                .attr("height", 480);

            var svgPoolGroup = svgPool.append("g");
            
            // 200M Butterfly Men's Record
            var recordTimeFlyMen = 112.03;
            var recordSpeedFlyMen = 200/recordTimeFlyMen;

            // 200M Butterfly Women's Record
            var recordTimeFlyWomen = 124.06;
            var recordSpeedFlyWomen = 200/recordTimeFlyWomen;

            function plotPoolLanes(data) {
                
                // Initialize variables
                var plottingData  = []; // Array of objects
                var recordTimeFly;
                var n = 1;

                if (data == mens200mFly) {
                    recordTimeFly = recordTimeFlyMen
                } else {
                    recordTimeFly = recordTimeFlyWomen } 

                for (y in data) {

                    var bronzeDistance = data[y].bronze.speed*recordTimeFly;
                    plottingData.push({game: data[y].bronze.game, start: 0, end: bronzeDistance,speed:data[y].bronze.speed, result: data[y].bronze.result, color: "orange", order:n, year: y, medal: "bronze", athlete: data[y].bronze.athlete, country: data[y].bronze.country});
                    
                    var silverDistance = data[y].silver.speed*recordTimeFly;
                    plottingData.push({game: data[y].silver.game, start: 0, end: silverDistance, speed:data[y].silver.speed, result: data[y].silver.result, color: "grey", order: n, year: y, medal: "silver", athlete: data[y].silver.athlete, country: data[y].silver.country});
                    
                    var goldDistance = data[y].gold.speed*recordTimeFly;
                    plottingData.push({game: data[y].gold.game, start: 0, end: goldDistance, speed:data[y].gold.speed, result: data[y].gold.result, color: "gold", order: n, year: y, medal: "gold", athlete: data[y].gold.athlete, country: data[y].gold.country });

                    n++;     
                }

                var yPoolScale;

                if (data == mens200mFly) {
                    yPoolScale = yPoolScaleMen;
                } else {
                    yPoolScale = yPoolScaleWomen;
                }

                // Add track for each olympic year
                var poolLanes = svgPoolGroup.selectAll("g").data(plottingData).enter().append("rect");

                poolLanes
                    .attr('width', 640)
                    .attr('height', function() {
                        return 14;
                    })
                    .attr('x', 120)
                    .attr('y', function(d) {
                        return yPoolScale(d.order) - 8 - 72;
                    })
                    .style("fill", 'lightGrey')
                    .style("opacity", .05);
                
                // Finish Line
                svgPoolGroup.append("rect")
                    .attr("x", xPoolScale(200))
                    .attr("y", function() {
                        if (data == mens200mFly) { return yPoolScale(15.5) - 72 }
                        else { return yPoolScale(12.4) - 72 }
                    })
                    .attr("width", 1.5)
                    .attr("height", function() {
                        if (data == mens200mFly) { return 238 }
                        else { return 196 }
                    })
                    .style("fill", 'lightcoral')
                    .style("stroke", "grey")
                    .style("stroke-width", 0);

                svgPoolGroup.append("text").text("Finish")
                    .attr('class', 'finish')
                    .attr("x", function() {
                        if (data==mens200mFly) {return -288;}
                        else {return -288+24;}
                    })
                    .attr("y", 744)
                    .attr("transform", "rotate(270)")
                    .style("text-anchor", "middle");

                // Add gold, bronze, and silver medal plots
                var circles = svgPoolGroup.selectAll("g").data(plottingData)
                .enter().append("circle");

                circles
                    .attr('class', 'filter-circles')
                    .attr("cx", function(d) {return xPoolScale(d.start)})
                    .attr("cy",function(d) {return yPoolScale(d.order) - 1 - 72})
                    .attr("r", 5)
                    .style("fill", function(d) {return d.color})
                    .style('opacity', 0.85)
                    .style('cursor', 'crosshair');

                circles
                .transition()
                    .duration(2000)
                    .ease(d3.easePoly)
                    .attr('cx', function(d,i) { return xPoolScale(d.end) })

                .transition()
                    .duration(2000)
                    .ease(d3.easePoly)
                    .attr('cx', function(d,i) { return xPoolScale2(d.end) });

                // Add y-axis text: years
                var olympicYears = svgPool.selectAll("g").data(plottingData).enter().append("text");
                
                olympicYears.text(function(d) {return d.year})
                    .attr('class', 'axis-label')
                    .attr("x", 72)
                    .attr("y", function(d) {return yPoolScale(d.order) - 72})
                    .style("alignment-baseline", "middle");

                // Add titles
                svgPool.append('text')
                    .attr('class', 'title')
                    .attr('x', function() {
                        if (data == mens200mFly) { return 318.665; }
                        else { return 299.595; }
                    })
                    .attr('y', 45)
                    .text(function() {
                        if (data == mens200mFly) { return "Olympic 200M Butterfly Men's" }
                        else { return "Olympic 200M Butterfly Women's" }
                    });

                svgPool.selectAll(".subtitle").remove();
                svgPool.append('foreignObject')
                    .attr('class', 'subtitle')
                    .attr("x", 160)
                    .attr("y", 70)
                    .text(function() {
                    if (data == mens200mFly){ 
                        return "What would happen if all Olympic medalists from 1956- 2016 raced each other in the 200 meter Butterfly event? The Butterfly made its debut in the Olympics in 1956.Since then the event has produced world-renowned athletes including Michael Phelps who holds the record at 113.03 seconds.";}
                    else {
                        return "What would happen if all Olympic medalists from 1968- 2016 raced each other in the 200 meter Butterfly event? The Butterfly made its debut in the Olympics in 1968, 22 years later after the Men’s Butterfly. The current record holder is Liuyang JIAO 124.06 seconds.";
                    }});
                
                // Add x-axis text: distance in meters
                svgPool
                    .append('text')
                    .text(function() {
                        d3.selectAll('.x-axis').style('display','none');
                        return '200m';
                    })
                    .attr('class', 'axis-label x-axis')
                    .attr("x", xPoolScale(200))
                    .attr("y", function() {
                        if (data == mens200mFly) {return 432}
                        else {return 432-36}
                    })
                    .style("anchor", "middle");

                var fifty = svgPool.append("text").text("50m")
                    .attr('class', 'axis-label x-axis')
                    .attr("x", xPoolScale(50))
                    .attr("y", function() {
                        if (data == mens200mFly) {return 432}
                        else {return 432-36}
                    })
                    .style("anchor", "middle");

                var hundred = svgPool.append("text").text("100m")
                    .attr('class', 'axis-label x-axis')
                    .attr("x", xPoolScale(100))
                    .attr("y", function() {
                        if (data == mens200mFly) {return 432}
                        else {return 432-36}
                    })
                    .style("anchor", "middle");

                var oneFifty = svgPool.append("text").text("150m")
                    .attr('class', 'axis-label x-axis')
                    .attr("x", xPoolScale(150))
                    .attr("y", function() {
                        if (data == mens200mFly) {return 432}
                        else {return 432-36}
                    })
                    .style("anchor", "middle");

                var oneSeventyFive = svgPool.append("text").text("175m")
                    .attr('class', 'axis-label x-axis')
                    .attr("x", xPoolScale(175))
                    .attr("y", 432)
                    .attr("y", function() {
                        if (data == mens200mFly) {return 432}
                        else {return 432-36}
                    })
                    .style("opacity", 0)

                fifty
                .transition()
                    .delay(2000)
                    .duration(2000)
                    .attr('x', xPoolScale2(50) )
                    .style("opacity", -5)

                hundred
                .transition()
                    .delay(2000)
                    .duration(2000)
                    .attr('x', xPoolScale2(100) )
                    .style("opacity", -5)

                oneFifty
                .transition()
                    .delay(2000)
                    .duration(2000)
                    .ease(d3.easePoly)
                    .attr('x', xPoolScale2(150) )

                oneSeventyFive
                .transition()
                    .delay(2000)
                    .duration(2000)
                    .ease(d3.easePoly)
                    .attr('x', xPoolScale2(175) )
                    .style("opacity", 1)// Add x-axis text: distance in meters
               

                // Calls function for hovering
                if (data == mens200mFly) { plotHover(data, plottingData, circles, "pool", "mens") }
                else { plotHover(data, plottingData, circles, "pool", "womens") }
                
                // Calls function for filtering by country
                filterCountries(data, plottingData, circles);
                                
                // Calls function for filtering by medal
                filterMedals(data, plottingData, circles, 'pool');
                
            }

        
 
            var xDiscusScale = d3.scaleLinear().domain([0,70]).range([120,720]);
            var xDiscusScale2 = d3.scaleLinear().domain([25,70]).range([120,720]); // zoom into points

            var yDiscusScaleMen = d3.scaleLinear().domain([0,20]).range([408,90]);
            var yDiscusScaleWomen = d3.scaleLinear().domain([0,18]).range([384,90]);

            // Create SVG
            var svgDiscus = d3.select("#discusViz")
            .append("svg")
            .attr("width", width)
            .attr("height", 630);

            var svgDiscusGroup = svgDiscus.append("g");

            function plotDiscusThrows(data) {
                
                // Initiate variables
                var plottingData  = []; // Array of objects
                var n = 1;
                
                for (y in data) {

                    plottingData.push({game: data[y].bronze.game, start: 0, end: data[y].bronze.result, result: data[y].bronze.result, color: "orange", order:n, year: y, medal: "bronze", athlete: data[y].bronze.athlete, country: data[y].bronze.country});
                    
                    plottingData.push({game: data[y].silver.game, start: 0, end: data[y].silver.result, result: data[y].silver.result, color: "grey", order: n, year: y, medal: "silver", athlete: data[y].silver.athlete, country: data[y].silver.country});
                    
                    plottingData.push({game: data[y].gold.game, start: 0, end: data[y].gold.result, result: data[y].gold.result, color: "gold", order: n, year: y, medal: "gold", athlete: data[y].gold.athlete, country: data[y].gold.country });

                    n++;     
                }

                var yDiscusScale;

                if (data == mensDiscus) {
                    yDiscusScale = yDiscusScaleMen;
                } else {
                    yDiscusScale = yDiscusScaleWomen;
                }
                
                // Add track for each olympic year
                var discusPath = svgDiscusGroup.selectAll("g").data(plottingData).enter().append("rect");

                discusPath
                    .attr("width", 640)
                    .attr("height", function() {
                        return 14;
                    })
                    .attr("x", 120)
                    .attr("y", function(d) {
                        return yDiscusScale(d.order) - 8 +120;
                    })
                    .style("fill", "darkseagreen")
                    .style("opacity", .05);

                // Finish Line
                svgTrackGroup.append("rect")
                    .attr("x", xTrackScale(100))
                    .attr("y", function() {
                        if (data == mens100m) { return yScale(24.5) + 120 }
                        else if (data == womens100m) { return yScale(20.4) + 120 }
                        else { return yScale(21) + 120 }
                    })
                    .attr("width", 1.5)
                    .attr("height", function() {
                        if (data == mens100m) { return 382 }
                        else { return 375 }
                    })
                    .style("fill", 'lightGrey')
                    .style("opacity", 0.05);
                
                svgTrackGroup.append("text").text("Finish")
                    .attr('class', 'finish')
                    .attr("x", -408)
                    .attr("y", 744)
                    .attr("transform", "rotate(270)")
                    .style("text-anchor", "middle");
                
                
                // Finish Line
                
                svgDiscusGroup.append("rect")
                    .attr("x", xDiscusScale(69.4))
                    .attr("y", function() {
                        if (data == mensDiscus) { return yDiscusScale(12) }
                        else { return yDiscusScale(10.15) }
                    })
                    .attr('width', 1.5)
                    .attr('height', function() {
                        if (data == mensDiscus) { return 300; }
                        else { return 275; }})
                    .style('fill', 'lightcoral')
                    .style("stroke", "grey")
                    .style("stroke-width", 0);

                // Append paths that circles will move along
                var motionPaths = svgDiscusGroup.selectAll("g").data(plottingData)
                .enter().append("path")
                    .attr("d", function(d) {
                        // M xStart yStart Q xControl yControl xEnd yEnd
                        return "M " + xDiscusScale(d.start) + " " + (yDiscusScale(d.order)+120) +  
                            " Q " + xDiscusScale(d.result/2) + " " + (yDiscusScale(d.order)+120 - d.result * 3.5) + 
                            " " +  xDiscusScale(d.result) + " " + (yDiscusScale(d.order)+120);
                    })
                    .attr("id", function(d) { return d.color + d.year }) // e.g. "gold2016"
                    .attr("class", "trajectory")
                    .style("fill", "none")
                    .style("stroke", "lightgrey")
                    .style('opacity', 0.35);
                
                animateLines();
                
                // Add gold, bronze, and silver medal circles
                var circles = svgDiscusGroup.selectAll("g").data(plottingData)
                .enter().append("circle");

                circles
                    .attr('class', 'filter-circles')
                    .attr('cx', function(d) {return xDiscusScale(d.start)})
                    .attr("cy",function(d) {return yDiscusScale(d.order)-1+120})
                    .attr("class", "firstCircles")
                    .attr("r", 5)
                    .style("fill", function(d) {return d.color});

                // move circles along path
                circles
                .transition()
                    .duration(2000)
                    .ease(d3.easePoly)
                    .attrTween("transform", function(d) {
                        var path = d3.select("#" + d.color + d.year);
                        return translateAlong(path.node());
                    })

                // remove first circles
                svgDiscusGroup.selectAll("circle").transition()
                .delay(2000)
                .on('end', function(d) {
                    svgDiscusGroup.selectAll(".firstCircles").remove()
                })

                // secretly plot circles at ending points
                var secondCircles = svgDiscusGroup.selectAll("g").data(plottingData)
                .enter().append("circle");

                secondCircles
                    .attr('class', 'filter-circles')
                    .attr("cx", function(d) {return xDiscusScale(d.end)})
                    .attr("cy",function(d) {return yDiscusScale(d.order)-1+120})
                    .attr("r", 5)
                    .style("fill", function(d) {return d.color})
                    .style("opacity", 0)
                    .style('cursor', 'crosshair');

                // make circles visible and then rescale
                secondCircles.transition()
                    .delay(2000)
                    .duration(0)
                    .style("opacity", 1)
                .transition()
                    .duration(2000)
                    .ease(d3.easePoly)
                    .attr("cx", function(d) {
                        return xDiscusScale2(d.end)
                    })

                function animateLines() {
                    d3.selectAll(".trajectory").each(function(d,i) {
                        var totalLength = d3.select("#" + d.color + d.year).node().getTotalLength();
                        d3.select("#" + d.color + d.year).attr("stroke-dasharray", totalLength + " " + totalLength)
                        .attr("stroke-dashoffset", totalLength)
                        .transition()
                            .duration(2000)
                            .ease(d3.easePoly)
                            .attr("stroke-dashoffset", 0)
                            .style("stroke-width", 1)
                        .transition() // make lines disappear
                            .duration(0)
                            .style("opacity", 0) 
                    })
                }

                function translateAlong(path) {
                    var l = path.getTotalLength();
                    return function(t) {
                        var p = path.getPointAtLength(t * l);
                        var init = path.getPointAtLength(0)
                        return "translate(" + (p.x - init.x) + "," + (p.y - init.y) + ")";
                    };
                } 

                // Add y-axis text: years
                var olympicYears = svgDiscus.selectAll("g").data(plottingData).enter().append("text");

                olympicYears
                    .attr('class', 'axis-label')
                    .text(function(d) {return d.year})
                    .attr("x", 72)
                    .attr("y", function(d) { return yDiscusScale(d.order) + 120 })
                    .style("alignment-baseline", "middle");

                // Add titles
                svgDiscus.append("text").text(function() {
                        if (data == mensDiscus) { return "Olympic Discus Throw Men's" }
                        else { return "Olympic Discus Throw Women's" }
                    })
                    .attr('class', 'title')
                    .attr("x", function(d) {
                        if (data == mensDiscus) { return 326.81; }
                        else { return 307.74; }
                    })
                    .attr("y", 45);
                
                svgDiscus.selectAll(".subtitle").remove();

                svgDiscus.append('foreignObject')
                    .text(function() {
                    if (data == mensDiscus){ 
                        return "What would happen if all Discus Throw Olympians from 1896 to 2016 competed against each other? The men’s discus has been part of every modern Olympics. Athletes throw a metal disc weighing 2kg while remaining inside a 2.5-metre diameter circle. The current record is 69.89 m set by Virgilijus Alekna in 2004.";}
                    else {
                        return "What would happen if all Discus Throw Olympians from 1928 to 2016 competed against each other? The women’s discus has been part of every modern Olympics. Athletes throw a metal disc weighing 1kg, as far as possible while remaining inside a 2.5-metre diameter circle. The current record is 72.30 m set by Martina Hellmann in 1988.";
                    }})
                    .attr('class', 'subtitle')
                    .attr("x", 160)
                    .attr("y", 70);
                    
                // Add x-axis text: distance in meters
                svgDiscus.append("text").text("70m")
                    .attr('class', 'axis-label')
                    .attr("x", xDiscusScale(68))
                    .attr("y", 420+120)
                    .style("anchor", "middle");

                var fifty = svgDiscus.append("text").text("50m")
                    .attr('class', 'axis-label')
                    .attr("x", xDiscusScale(50))
                    .attr("y", 420+120)
                    .style("anchor", "middle");

                var twentyFive = svgDiscus.append("text").text("25m")
                    .attr('class', 'axis-label')
                    .attr("x", xDiscusScale(25))
                    .attr("y", 420+120)
                    .style("anchor", "middle");

                twentyFive
                .transition()
                    .duration(2000)
                    .ease(d3.easePoly)
                    .attr('x', xDiscusScale(25) )
                .transition()
                    .duration(2000)
                    .ease(d3.easePoly)
                    .attr('x', xDiscusScale2(25) )

                fifty.
                transition()
                    .duration(2000)
                    .ease(d3.easePoly)
                    .attr('x', xDiscusScale(50) )
                .transition()
                    .duration(2000)
                    .ease(d3.easePoly)
                    .attr('x', xDiscusScale2(50) )

                if (data == mensDiscus) { plotHover(data, plottingData, secondCircles, "discus", "mens") }
                else { plotHover(data, plottingData, secondCircles, "discus", "womens") }
                
                // Calls function for filtering by country
                filterCountries(data, plottingData, secondCircles);
                
                // Calls function for filtering by medal
                filterMedals(data, plottingData, secondCircles, 'discus');
            }

        

        
        var yearScale = d3.scaleLinear().domain([1896,2016]).range([370,920]);
        
        // Create top axis 
        
        var graphAxis = d3.select('.diagrams').append("svg")
        .attr("width", 1400).attr("height", 60);
        
        var gAxis = d3.axisTop(yearScale)
        .ticks(10)
        .tickSize(2);
        
        graphAxis.append("line")
        .attr("x1", yearScale(1896)).attr("y1", 45)
        .attr("x2", yearScale(2016)+20).attr("y2", 45)
        .attr("stroke-width", .2).attr("stroke", "grey");
        
        for (y = 1896; y < 2017; y = y + 8){
            graphAxis.append("text").text(y)
            .attr("class", "graphAxis")
            .attr("x", yearScale(y) - 10).attr("y", 30)
            .style("text-anchor", "right")
            .style("font-size", 12)
            .attr("fill", "grey") 
        }
        
        graphAxis.append("text").text("Olympic Event")
        .attr("x", 110).attr("y", 35)
        .attr("fill", "grey")
        .style("font-weight", 200)
        .style("font-size", 18);

                
        // Create svg group for each sport
        
        var longJump_svg = d3.select('.diagrams').append("svg")
        .attr("width", 1400).attr("height", 50);
        var hammerThrow_svg = d3.select('.diagrams').append("svg")
        .attr("width", 1400).attr("height", 50);
        var freestyle_svg = d3.select('.diagrams').append("svg")
        .attr("width", 1400).attr("height", 50);
        var hurdles_svg = d3.select('.diagrams').append("svg")
        .attr("width", 1400).attr("height", 50);
        var shotPut_svg = d3.select('.diagrams').append("svg")
        .attr("width", 1400).attr("height", 50);
        var tripleJump_svg = d3.select('.diagrams').append("svg")
        .attr("width", 1400).attr("height", 50);
        var track_svg = d3.select('.diagrams').append("svg")
        .attr("width", 1400).attr("height", 50);
        var butterfly_svg = d3.select('.diagrams').append("svg")
        .attr("width", 1400).attr("height", 50);
        var discusThrow_svg = d3.select('.diagrams').append("svg")
        .attr("width", 1400).attr("height", 50);
        var highJump_svg = d3.select('.diagrams').append("svg")
        .attr("width", 1400).attr("height", 50);
        
        
        var olympicYears = [];
        for (i = 1896; i < 2017; i = i + 4) {
            olympicYears.push(i)
        }
                
        function plotChart(data, svgGroup,sportImage, measure,progress, color) {
            
            var sportData = [];
            
            var yearData = [];
            
            var counter = 0;
            
            for (year in data) {
                
                if (data[year].game == "200m Butterfly Mens" || data[year].game == "200m Butterfly Womens" || data[year].game == "400m Freestyle Mens" || data[year].game == "400m Freestyle Womens") {
                    
                var result= data[year].result;
                    
                var seconds = Number(result.substr(0,1))*60 + Number(result.substr(2,3))
                    
                sportData.push(seconds)
                }
                
                else { sportData.push(Number(data[year].result))}
                
                yearData.push(Number(year));
                
            }

            var min = d3.min(sportData)-1;
            var max = d3.max(sportData);
            
            var resultScale = d3.scaleLinear().domain([min,max]).range([50,0]);
         
            // Append the sport names
            var sportName = svgGroup.append('text').text(data["2016"].game)
                    .attr('class', 'hover-sport')
                    .attr('x', 110)
                    .attr('y', 30);
            
            
            var sportImage = svgGroup.append('image')
                    .attr("xlink:href", sportImage)
                    .attr('x', 60)
                    .attr('y', 15)
                    .attr("width", 30);    
            
            // Append the years
            for (y in olympicYears) {
                    var sportYears = svgGroup.selectAll("g").data(olympicYears)
                        .enter().append("rect")
                        .attr("class", "dataPoints")
                        .attr('x', function(d) {return yearScale(d)})
                        .attr('y', 20)
                        .attr('width', '15px')
                        .attr('height', '15px')
                        .attr('fill', function(d) {
                        
                            if (yearData.includes(d)) {
                                return color;
                            } else {
                                return "#F0F3F4";
                            }
                            
                        })
                    .attr('stroke', function(d) {
                        
                            if (yearData.includes(d)) {
                                return "none";
                            } else {
                                return "#F0F3F4";
                            }
                            
                        });
        
            svgGroup.append("rect").attr("class", "back").attr("x", yearScale(1896)).attr("y", 20).attr("width", 565).attr("height", 0).attr("fill", "#F0F3F4");
                
            // Expand bar graph when hovering over each sport
                
            svgGroup.on('mouseenter', function(d) {
                
                // Rescale
                resultScale.range([180,20])
                
                // Reshape bar charts
                svgGroup.selectAll(".dataPoints")
               .attr("height", function(d,i){
                    if (yearData.includes(d)){
                        var ind = yearData.indexOf(d);
                        return(180-resultScale(sportData[ind]))
                        }
                    })
                .transition().duration(1000)
                .attr("y", function(d,i){
                    if (yearData.includes(d)){
                        var ind = yearData.indexOf(d);
                        return(resultScale(sportData[ind]))
                    }
                    })
                .style("opacity", function(d,i){
                    if (yearData.includes(d)){
                        return 1;
                    }
                    else{ return 0}
                    });
                
                // Show year when hovering over each bar
                svgGroup.selectAll(".dataPoints")
                .on('mouseenter', function(d){
                    if (yearData.includes(d)){
                        var ind = yearData.indexOf(d);
                        var top = (resultScale(sportData[ind]))
                        
                        svgGroup.append("text").text(d)
                            .attr('class', 'hoverYear')
                            .attr("x", yearScale(d) -10)
                            .attr("y", 200)
                            .attr("fill", "grey")
                            .style("font-size", 12)
                            .style("font-weight", 200)

                    }
                    
                })
                .on('mouseleave', function(d){
                    
                        svgGroup.selectAll(".hoverYear").remove();
                    
                });
                
                // Enlarge svg
                svgGroup.transition().duration(1000).attr("height", 200);
                
                svgGroup.select(".back").transition().attr("height", 160).style("opacity", 1);
                // Change text
                svgGroup.select(".hover-sport")
                .attr("fill", color)
                .style("font-weight", 600);
                svgGroup.append("text").attr("class", "groupText")
                .attr("x", 110).attr("y", 50)
                .text(measure).attr("fill", color);
                
                // Add percent change metric
        
                var firstResult = sportData[0];
                var firstYear = yearData[0];

                var currentResult = sportData[sportData.length-1]
                
                var percentChange = ((currentResult-firstResult)/firstResult) * 100;
                percentChange = Math.abs(Math.round(percentChange*100)/100);
                
                svgGroup.append("text").attr("class","groupText")
                .attr("x", 110).attr("y", 100)
                .text(percentChange + " %")
                .style("font-size", 20);
                
                 svgGroup.append("text").attr("class","groupText")
                .attr("x", 110).attr("y", 120)
                .text(progress + " since " + firstYear)
                .style("font-size", 16);
                
                // Add y axis
                
                var yAxis = d3.axisLeft(resultScale)
                .ticks(6)
                .tickSize(0);
                var axisGroup = svgGroup.append("g")
                .attr("class", "axis")
                .call(yAxis)
                .attr("fill", "blue")
                .style("font-size", 10)
                .attr("transform", "translate(340,0)");
                 });
                
                
                svgGroup.on('mouseleave', function(d) {
                    
                    // Change scale back
                    
                    resultScale.range([50,0])
                    
                    // Reshape SVG
                    svgGroup.transition().duration(1000)
                        .attr("height", 50);
                    
                    svgGroup.select(".back").transition().duration(500)
                        .attr("height", 0).style("opacity", 0);
                    
                    // Reshape bar charts
                    svgGroup.selectAll(".dataPoints")                
                    .transition().duration(500)
                    .attr("y", 20)
                    .style("opacity", 1)
                    .transition()
                    .attr("height", 15);
                    
                    // Remove elements
                    svgGroup.select(".axis").remove();
                    svgGroup.selectAll(".groupText").remove();
                    svgGroup.select(".hover-sport")
                    .style("font-weight", 200)
                    .attr("fill", "black"); 
                });  
                }            
                counter += 1;
            }
                    
    

            var bottomSvg = d3.select('.bottomHeader').append("svg")
            .attr("width", 200).attr("height", 180);
            
            bottomSvg.append("image").attr("xlink:href", "img/man-thinking.svg")
                .attr("x", "32%")
                .attr("y", "20")
                .attr("width", "350");
            
            var footerSVG = d3.select('.bottomHeader').append('svg')
                .attr('width', 960)
                .attr('height', 60);
            
            footerSVG.append('rect')
                .attr('x', 0)
                .attr('y', 0)
                .attr('width', 960)
                .attr('height', '60px')
                .style('fill', 'lightgray')
                .style('opacity', 0.35)
                .style('stroke', 'white')
                .style('stroke-weight', 0);
            
            footerSVG.append('text')
                .attr('class', 'axis-label')
                .attr('x', 450)
                .attr('y', 32)
                .attr('text-anchor', 'middle')
                .text('Made with <3 by Artina, Amber, and Eileen')
                
                .style('fill', 'gray');
        

### data: OlympicRegression.csv
Game, Year, Medal, Result, Country, Athlete
Long Jump Mens, 2016, gold, 8.38, USA, Jeff HENDERSON
Long Jump Mens, 2008, gold, 8.34, PAN, Irving SALADINO
Long Jump Mens, 2000, gold, 8.55, CUB, Ivan PEDROSO
Long Jump Mens, 1992, gold, 8.67, USA, Carl LEWIS
Long Jump Mens, 1976, gold, 8.35, USA, Arnie ROBINSON
Long Jump Mens, 1960, gold, 8.12, USA, Ralph BOSTON
Long Jump Mens, 1952, gold, 7.57, USA, Jerome BIFFLE
Long Jump Mens, 1936, gold, 8.06, USA, Jesse OWENS
Long Jump Mens, 1928, gold, 7.73, USA, Edward Barton HAMM
Long Jump Mens, 1908, gold, 7.48, USA, Frank IRONS
Long Jump Mens, 1900, gold, 7.185, USA, Alvin KRAENZLEIN
Long Jump Mens, 2012, gold, 8.31, GBR, Greg RUTHERFORD
Long Jump Mens, 1996, gold, 8.5, USA, Carl LEWIS
Long Jump Mens, 1980, gold, 8.54, GDR, Lutz DOMBROWSKI
Long Jump Mens, 1964, gold, 8.07, GBR, Lynn DAVIES
Long Jump Mens, 1932, gold, 7.64, USA, Edward Lansing GORDON
Long Jump Mens, 1924, gold, 7.445, USA, William De Hart HUBBARD
Long Jump Mens, 1912, gold, 7.6, USA, Albert GUTTERSON
Long Jump Mens, 1904, gold, 7.34, USA, Meyer PRINSTEIN
Long Jump Mens, 1896, gold, 6.35, USA, Ellery CLARK
Long Jump Womens, 2016, gold, 7.17, USA, Tianna BARTOLETTA
Long Jump Womens, 2008, gold, 7.04, BRA, Maurren Higa MAGGI
Long Jump Womens, 2000, gold, 6.99, GER, Heike DRECHSLER
Long Jump Womens, 1992, gold, 7.14, GER, Heike DRECHSLER
Long Jump Womens, 1976, gold, 6.72, GDR, Angela VOIGT
Long Jump Womens, 1960, gold, 6.37, URS, Vera KOLASHNIKOVA-KREPKINA
Long Jump Womens, 1952, gold, 6.24, NZL, Yvette WILLIAMS
Long Jump Womens, 2012, gold, 7.12, USA, Brittney REESE
Long Jump Womens, 1996, gold, 7.12, NGR, Chioma AJUNWA
Long Jump Womens, 1980, gold, 7.06, URS, Tatiana KOLPAKOVA
Long Jump Womens, 1964, gold, 6.76, GBR, Mary RAND
Hammer Throw Mens, 2016, gold, 78.68, TJK, Dilshod NAZAROV
Hammer Throw Mens, 2008, gold, 82.02, SLO, Primoz KOZMUS
Hammer Throw Mens, 2000, gold, 80.02, POL, Szymon ZIOLKOWSKI
Hammer Throw Mens, 1992, gold, 82.54, EUN, Andrey ABDUVALIEV
Hammer Throw Mens, 1976, gold, 77.52, URS, Yuri SEDYKH
Hammer Throw Mens, 1960, gold, 67.1, URS, Vasili RUDENKOV
Hammer Throw Mens, 1952, gold, 60.34, HUN, József CSERMÁK
Hammer Throw Mens, 1908, gold, 51.92, USA, John FLANAGAN
Hammer Throw Mens, 1900, gold, 51.01, USA, John FLANAGAN
Hammer Throw Mens, 2012, gold, 80.59, HUN, Krisztian PARS
Hammer Throw Mens, 1996, gold, 81.24, HUN, Balázs KISS
Hammer Throw Mens, 1980, gold, 81.8, URS, Yuri SEDYKH
Hammer Throw Mens, 1964, gold, 69.74, URS, Romuald KLIM
Hammer Throw Mens, 1932, gold, 53.92, IRL, Patrick O'CALLAGHAN
Hammer Throw Mens, 1924, gold, 53.3, USA, Fred TOOTELL
Hammer Throw Mens, 1912, gold, 54.74, USA, Matt MCGRATH
Hammer Throw Mens, 1904, gold, 51.23, USA, John FLANAGAN
Hammer Throw Womens, 2016, gold, 82.29, POL, Anita WLODARCZYK
Hammer Throw Womens, 2008, gold, 75.2, CUB, Yipsi MORENO
Hammer Throw Womens, 2000, gold, 71.16, POL, Kamila SKOLIMOWSKA
Hammer Throw Womens, 2012, gold, 77.6, POL, Anita WLODARCZYK
Hammer Throw Womens, 2004, gold, 75.02, RUS, Olga KUZENKOVA
400m Freestyle Mens, 2016, gold, 3:41.55, AUS, Mack HORTON
400m Freestyle Mens, 2008, gold, 3:41.86, KOR, Taehwan PARK
400m Freestyle Mens, 2000, gold, 3:40.59, AUS, Ian THORPE
400m Freestyle Mens, 1992, gold, 3:45.00, EUN, Evgueni SADOVYI
400m Freestyle Mens, 1984, gold, 3:51.23, USA, George DICARLO
400m Freestyle Mens, 1976, gold, 3:51.93, USA, Brian GOODELL
400m Freestyle Mens, 1968, gold, 4:09.0, USA, Michael BURTON
... 270 more rows

### data: olympicData.csv
Game, Year, Medal, Result, Country, Athlete
100M Men, 2016, gold, 9.81, JAM, Usain BOLT
100M Men, 2016, silver, 9.89, USA, Justin GATLIN
100M Men, 2016, bronze, 9.91, CAN, Andre DE GRASSE
100M Men, 2008, gold, 9.69, JAM, Usain BOLT
100M Men, 2008, silver, 9.89, TTO, Richard THOMPSON
100M Men, 2008, bronze, 9.91, USA, Walter DIX
100M Men, 2000, gold, 9.87, USA, Maurice GREENE
100M Men, 2000, silver, 9.99, TTO, Ato BOLDON
100M Men, 2000, bronze, 10.04, BAR, Obadele THOMPSON
100M Men, 1992, gold, 9.96, GBR, Linford CHRISTIE
100M Men, 1992, silver, 10.02, NAM, Frank FREDERICKS
100M Men, 1992, bronze, 10.04, USA, Dennis MITCHELL
100M Men, 1984, gold, 9.99, USA, Carl LEWIS
100M Men, 1984, silver, 10.19, USA, Sam GRADDY
100M Men, 1984, bronze, 10.22, CAN, Ben JOHNSON
100M Men, 1976, gold, 10.06, TTO, Hasely CRAWFORD
100M Men, 1976, silver, 10.08, JAM, Donald QUARRIE
100M Men, 1976, bronze, 10.14, URS, Valery BORZOV
100M Men, 1968, gold, 9.9, USA, Jim HINES
100M Men, 1968, silver, 10, JAM, Lennox MILLER
100M Men, 1968, bronze, 10, USA, Charlie GREENE
100M Men, 1960, gold, 10.2, EUA, Armin HARY
100M Men, 1960, silver, 10.2, USA, Dave SIME
100M Men, 1960, bronze, 10.3, GBR, Peter RADFORD
100M Men, 1952, gold, 10.4, USA, Lindy REMIGINO
100M Men, 1952, silver, 10.4, JAM, Herbert MCKENLEY
100M Men, 1952, bronze, 10.4, GBR, Emmanuel McDONALD BAILEY
100M Men, 1936, gold, 10.3, USA, Jesse OWENS
100M Men, 1936, silver, 10.4, USA, Ralph METCALFE
100M Men, 1936, bronze, 10.5, NED, Martinus OSENDARP
100M Men, 1924, gold, 10.6, GBR, Harold ABRAHAMS
100M Men, 1924, silver, 10.7, USA, Jackson SCHOLZ
100M Men, 1924, bronze, 10.8, NZL, Arthur PORRITT
100M Men, 1912, gold, 10.8, USA, Ralph CRAIG
100M Men, 1912, silver, 10.9, USA, Alvah MEYER
100M Men, 1912, bronze, 10.9, USA, Donald LIPPINCOTT
100M Men, 1904, gold, 11, USA, Archie HAHN
100M Men, 1904, silver, 11.2, USA, Nate CARTMELL
100M Men, 1904, bronze, 11.2, USA, William HOGENSON
100M Men, 2012, gold, 9.63, JAM, Usain BOLT
100M Men, 2012, silver, 9.75, JAM, Yohan BLAKE
100M Men, 2012, bronze, 9.79, USA, Justin GATLIN
100M Men, 2004, gold, 9.85, USA, Justin GATLIN
100M Men, 2004, silver, 9.86, POR, Francis OBIKWELU
100M Men, 2004, bronze, 9.87, USA, Maurice GREENE
100M Men, 1996, gold, 9.84, CAN, Donovan BAILEY
100M Men, 1996, silver, 9.89, NAM, Frank FREDERICKS
100M Men, 1996, bronze, 9.9, TTO, Ato BOLDON
100M Men, 1980, gold, 10.25, GBR, Allan WELLS
100M Men, 1980, silver, 10.25, CUB, Silvio LEONARD SARRIA
100M Men, 1980, bronze, 10.39, BUL, Peter PETROV
100M Men, 1972, gold, 10.14, URS, Valery BORZOV
100M Men, 1972, silver, 10.24, USA, Robert TAYLOR
100M Men, 1972, bronze, 10.33, JAM, Lennox MILLER
100M Men, 1964, gold, 10, USA, Bob HAYES
100M Men, 1964, silver, 10.2, CUB, Enrique FIGUEROLA
100M Men, 1964, bronze, 10.2, CAN, Harry JEROME
100M Men, 1956, gold, 10.5, USA, Bobby MORROW
100M Men, 1956, silver, 10.5, USA, Thane BAKER
100M Men, 1956, bronze, 10.6, AUS, Hector HOGAN
... 310 more rows